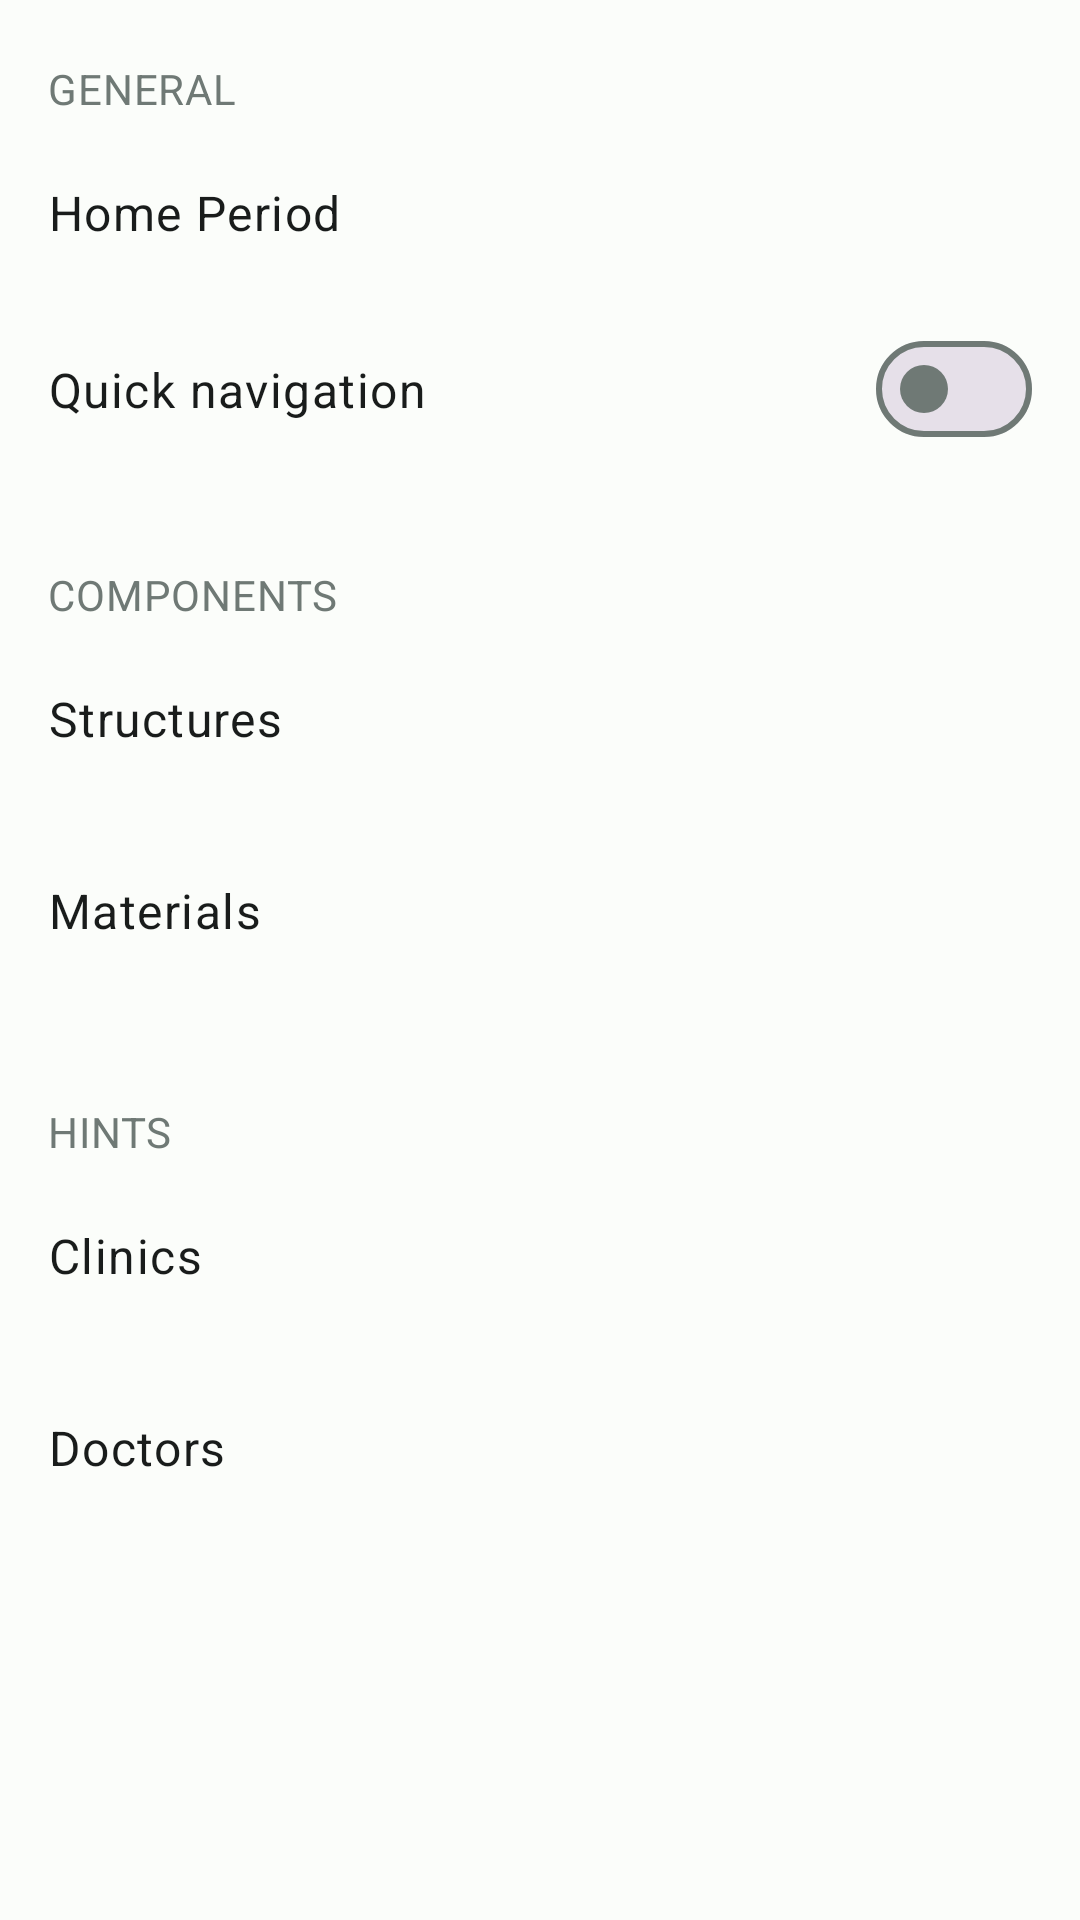

The Android layout XML behind this screen, and the referenced resources:
<!-- AndroidManifest.xml: application theme Theme.Dentalab.DayNight -->
<!-- res/layout/fragment_settings.xml -->
<?xml version="1.0" encoding="utf-8"?>

<ScrollView xmlns:android="http://schemas.android.com/apk/res/android"
    xmlns:tools="http://schemas.android.com/tools"
    android:layout_width="match_parent"
    android:layout_height="match_parent"
    android:background="?attr/android:colorBackground"
    tools:context=".ui.settings.SettingsFragment">

    <LinearLayout
        android:layout_width="match_parent"
        android:layout_height="wrap_content"
        android:orientation="vertical"
        android:paddingTop="@dimen/medium_125">

        <TextView
            style="@style/Widget.Dentalab.TextView.Section"
            android:layout_width="match_parent"
            android:layout_height="wrap_content"
            android:text="@string/general" />

        <LinearLayout
            android:id="@+id/btn_home_period"
            style="@style/Widget.Dentalab.Button.Settings"
            android:layout_width="match_parent"
            android:layout_height="@dimen/scaled_parameter"
            android:orientation="horizontal">

            <TextView
                style="@style/Widget.Dentalab.TextView.Parameter"
                android:layout_width="0dp"
                android:layout_height="match_parent"
                android:layout_weight="1"
                android:text="@string/home_period" />

            <TextView
                android:id="@+id/tv_home_period"
                style="@style/Widget.Dentalab.TextView.Option"
                android:layout_width="wrap_content"
                android:layout_height="match_parent"
                android:layout_marginStart="@dimen/medium_200"
                tools:text="@string/week" />

        </LinearLayout>

        <com.google.android.material.materialswitch.MaterialSwitch
            android:id="@+id/switch_quick_navigation"
            style="@style/Widget.Dentalab.MaterialSwitch.Settings"
            android:layout_width="match_parent"
            android:layout_height="wrap_content"
            android:text="@string/quick_navigation" />

        <TextView
            style="@style/Widget.Dentalab.TextView.Section"
            android:layout_width="match_parent"
            android:layout_height="wrap_content"
            android:layout_marginTop="@dimen/medium_200"
            android:text="@string/components" />

        <Button
            android:id="@+id/btn_structures"
            style="@style/Widget.Dentalab.Button.Settings"
            android:layout_width="match_parent"
            android:layout_height="@dimen/scaled_parameter"
            android:drawableEnd="@drawable/ic_arrow_filled"
            android:text="@string/structures" />

        <Button
            android:id="@+id/btn_materials"
            style="@style/Widget.Dentalab.Button.Settings"
            android:layout_width="match_parent"
            android:layout_height="@dimen/scaled_parameter"
            android:drawableEnd="@drawable/ic_arrow_filled"
            android:text="@string/materials" />

        <TextView
            style="@style/Widget.Dentalab.TextView.Section"
            android:layout_width="match_parent"
            android:layout_height="wrap_content"
            android:layout_marginTop="@dimen/medium_200"
            android:text="@string/hints" />

        <Button
            android:id="@+id/btn_clinics"
            style="@style/Widget.Dentalab.Button.Settings"
            android:layout_width="match_parent"
            android:layout_height="@dimen/scaled_parameter"
            android:drawableEnd="@drawable/ic_arrow_filled"
            android:text="@string/clinics" />

        <Button
            android:id="@+id/btn_doctors"
            style="@style/Widget.Dentalab.Button.Settings"
            android:layout_width="match_parent"
            android:layout_height="@dimen/scaled_parameter"
            android:drawableEnd="@drawable/ic_arrow_filled"
            android:text="@string/doctors" />

    </LinearLayout>
</ScrollView>
<!-- resources referenced by this layout -->
<resources>
  <dimen name="medium_125">20dp</dimen>
  <dimen name="medium_200">32dp</dimen>
  <dimen name="scaled_parameter">64sp</dimen>
  <string name="clinics">Clinics</string>
  <string name="components">Components</string>
  <string name="doctors">Doctors</string>
  <string name="general">General</string>
  <string name="hints">Hints</string>
  <string name="home_period">Home Period</string>
  <string name="materials">Materials</string>
  <string name="quick_navigation">Quick navigation</string>
  <string name="structures">Structures</string>
  <string name="week">Week</string>
  <dimen name="medium_100">16dp</dimen>
  <color name="md_theme_light_primary">#006B56</color>
  <color name="md_theme_light_onPrimary">#FFFFFF</color>
  <color name="md_theme_light_primaryContainer">#4EFDD3</color>
  <color name="md_theme_light_onPrimaryContainer">#002018</color>
  <color name="md_theme_light_secondary">#4B635B</color>
  <color name="md_theme_light_onSecondary">#FFFFFF</color>
  <color name="md_theme_light_secondaryContainer">#CDE9DD</color>
  <color name="md_theme_light_onSecondaryContainer">#072019</color>
  <color name="md_theme_light_tertiary">#416276</color>
  <color name="md_theme_light_onTertiary">#FFFFFF</color>
  <color name="md_theme_light_tertiaryContainer">#C4E7FF</color>
  <color name="md_theme_light_onTertiaryContainer">#001E2D</color>
  <color name="md_theme_light_error">#BA1A1A</color>
  <color name="md_theme_light_errorContainer">#FFDAD6</color>
  <color name="md_theme_light_onError">#FFFFFF</color>
  <color name="md_theme_light_onErrorContainer">#410002</color>
  <color name="md_theme_light_background">#FBFDFA</color>
  <color name="md_theme_light_onBackground">#191C1B</color>
  <color name="md_theme_light_surface">#FBFDFA</color>
  <color name="md_theme_light_onSurface">#191C1B</color>
  <color name="md_theme_light_surfaceVariant">#DBE5DF</color>
  <color name="md_theme_light_onSurfaceVariant">#3F4945</color>
  <color name="md_theme_light_outline">#6F7975</color>
  <color name="md_theme_light_inverseOnSurface">#EFF1EE</color>
  <color name="md_theme_light_inverseSurface">#2E312F</color>
  <color name="md_theme_light_inversePrimary">#17E0B7</color>
  <style name="TextAppearance.Dentalab.HeadlineSmall" parent="TextAppearance.Material3.HeadlineSmall">
          <item name="fontFamily">@font/inter_bold</item>
      </style>
  <style name="TextAppearance.Dentalab.TitleLarge" parent="TextAppearance.Material3.TitleLarge">
          <item name="fontFamily">@font/inter_bold</item>
      </style>
  <style name="TextAppearance.Dentalab.TitleMedium" parent="TextAppearance.Material3.TitleMedium">
          <item name="fontFamily">@font/inter_bold</item>
      </style>
  <style name="TextAppearance.Dentalab.TitleSmall" parent="TextAppearance.Material3.TitleSmall">
          <item name="fontFamily">@font/inter_bold</item>
      </style>
  <style name="TextAppearance.Dentalab.BodyLarge" parent="TextAppearance.Material3.BodyLarge">
          <item name="fontFamily">@font/roboto_regular</item>
      </style>
  <style name="TextAppearance.Dentalab.BodyMedium" parent="TextAppearance.Material3.BodyMedium">
          <item name="fontFamily">@font/roboto_regular</item>
      </style>
  <style name="TextAppearance.Dentalab.BodySmall" parent="TextAppearance.Material3.BodySmall">
          <item name="fontFamily">@font/roboto_regular</item>
      </style>
  <style name="TextAppearance.Dentalab.LabelLarge" parent="TextAppearance.Material3.LabelLarge">
          <item name="fontFamily">@font/roboto_medium</item>
      </style>
  <style name="TextAppearance.Dentalab.LabelMedium" parent="TextAppearance.Material3.LabelMedium">
          <item name="fontFamily">@font/roboto_medium</item>
      </style>
  <style name="TextAppearance.Dentalab.LabelSmall" parent="TextAppearance.Material3.LabelSmall">
          <item name="fontFamily">@font/roboto_medium</item>
      </style>
</resources>
